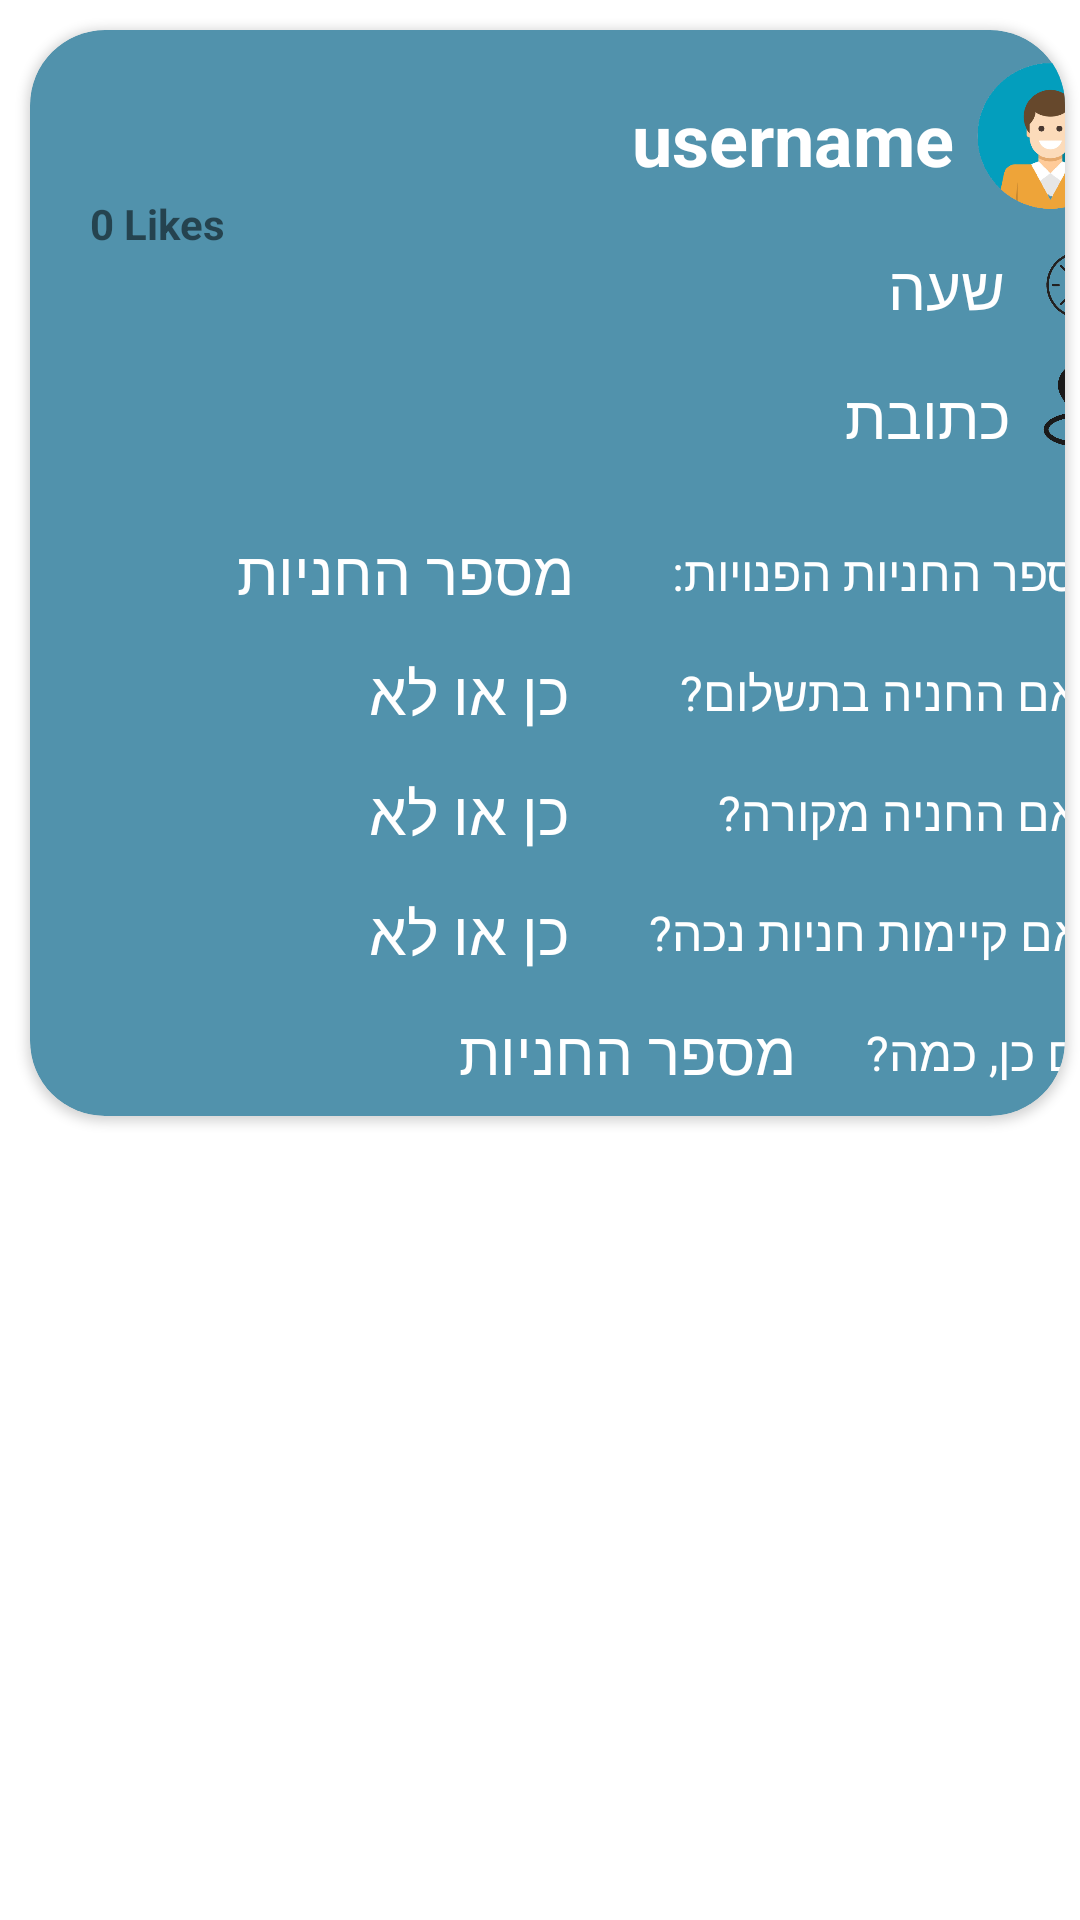

Android layout source for this screen:
<!-- AndroidManifest.xml: application theme Theme.ParkingSearchApp -->
<!-- res/layout/fragment_all_reports.xml -->
<?xml version="1.0" encoding="utf-8"?>
<RelativeLayout xmlns:android="http://schemas.android.com/apk/res/android"
    xmlns:app="http://schemas.android.com/apk/res-auto"
    xmlns:tools="http://schemas.android.com/tools"
    android:layout_width="match_parent"
    android:layout_height="378dp"

    tools:context=".AllReports">

    <androidx.cardview.widget.CardView
        android:layout_width="match_parent"
        android:layout_height="wrap_content"
        android:layout_marginLeft="10dp"
        android:layout_marginTop="10dp"
        android:layout_marginRight="5dp"
        android:backgroundTint="#5192ac"
        app:cardCornerRadius="25dp">

        <TextView
            android:id="@+id/titleLikes"
            android:layout_width="wrap_content"
            android:layout_height="wrap_content"
            android:layout_marginStart="20dp"
            android:layout_marginTop="55dp"
            android:text="0 Likes"
            android:textStyle="bold" />

        <TextView
            android:id="@+id/ReportUserName"
            android:layout_width="170dp"
            android:layout_height="50dp"
            android:layout_marginStart="138dp"
            android:layout_marginTop="20dp"
            android:gravity="right"
            android:text="username"
            android:textColor="#ffff"
            android:textSize="24sp"
            android:textStyle="bold" />

        <ImageView
            android:id="@+id/imageProfile"
            android:layout_width="50dp"
            android:layout_height="50dp"
            android:layout_marginStart="315dp"
            android:layout_marginTop="10dp"
            android:src="@drawable/icon_profile" />

        <TextView
            android:id="@+id/ReportTime"
            android:layout_width="120dp"
            android:layout_height="30dp"
            android:layout_marginStart="205dp"
            android:layout_marginTop="72dp"
            android:gravity="right"
            android:text="שעה"
            android:textColor="#fff"
            android:textSize="20sp" />

        <ImageView
            android:id="@+id/imageClock"
            android:layout_width="30dp"
            android:layout_height="30dp"
            android:layout_marginStart="335dp"
            android:layout_marginTop="70dp"
            android:src="@drawable/icon_clock" />

        <TextView
            android:id="@+id/TextAddress"
            android:layout_width="300dp"
            android:layout_height="40dp"
            android:layout_marginStart="27dp"
            android:layout_marginTop="115dp"
            android:gravity="right"
            android:text="כתובת"
            android:textColor="#fff"
            android:textSize="20sp" />

        <ImageView
            android:id="@+id/imageLocation"
            android:layout_width="30dp"
            android:layout_height="30dp"
            android:layout_marginStart="335dp"
            android:layout_marginTop="110dp"
            android:src="@drawable/location_icon" />

        <TextView
            android:id="@+id/titleFreeParkingAmnt"
            android:layout_width="170dp"
            android:layout_height="30dp"
            android:layout_marginStart="190dp"
            android:layout_marginTop="170dp"
            android:layout_marginEnd="10dp"
            android:text="מספר החניות הפנויות:"
            android:textColor="#fff"
            android:textSize="16sp" />

        <TextView
            android:id="@+id/TextFreeParkingAmnt"
            android:layout_width="140dp"
            android:layout_height="35dp"
            android:layout_marginStart="41dp"
            android:layout_marginTop="167dp"
            android:gravity="right"
            android:text="מספר החניות"
            android:textColor="#fff"
            android:textSize="20sp" />

        <TextView
            android:id="@+id/titleIsCost"
            android:layout_width="170dp"
            android:layout_height="30dp"
            android:layout_marginStart="190dp"
            android:layout_marginTop="210dp"
            android:layout_marginEnd="10dp"
            android:text="האם החניה בתשלום?"
            android:textColor="#fff"
            android:textSize="16sp" />

        <TextView
            android:id="@+id/TextIsCost"
            android:layout_width="100dp"
            android:layout_height="35dp"
            android:layout_marginStart="80dp"
            android:layout_marginTop="207dp"
            android:gravity="right"
            android:text="כן או לא"
            android:textColor="#fff"
            android:textSize="20sp" />

        <TextView
            android:id="@+id/titleIsIndoor"
            android:layout_width="170dp"
            android:layout_height="30dp"
            android:layout_marginStart="190dp"
            android:layout_marginTop="250dp"
            android:layout_marginEnd="10dp"
            android:text="האם החניה מקורה?"
            android:textColor="#fff"
            android:textSize="16sp" />

        <TextView
            android:id="@+id/TextIsIndoor"
            android:layout_width="100dp"
            android:layout_height="35dp"
            android:layout_marginStart="80dp"
            android:layout_marginTop="247dp"
            android:gravity="right"
            android:text="כן או לא"
            android:textColor="#fff"
            android:textSize="20sp" />

        <TextView
            android:id="@+id/titleIsDisabled"
            android:layout_width="185dp"
            android:layout_height="30dp"
            android:layout_marginStart="176dp"
            android:layout_marginTop="290dp"
            android:text="האם קיימות חניות נכה?"
            android:textColor="#fff"
            android:textSize="16sp" />

        <TextView
            android:id="@+id/TextIsDisabled"
            android:layout_width="100dp"
            android:layout_height="35dp"
            android:layout_marginStart="80dp"
            android:layout_marginTop="287dp"
            android:gravity="right"
            android:text="כן או לא"
            android:textColor="#fff"
            android:textSize="20sp" />

        <TextView
            android:id="@+id/titleDisableAmnt"
            android:layout_width="120dp"
            android:layout_height="30dp"
            android:layout_marginStart="240dp"
            android:layout_marginTop="330dp"
            android:text="אם כן, כמה?"
            android:textColor="#fff"
            android:textSize="16sp" />

        <TextView
            android:id="@+id/TextIsDisabledAmnt"
            android:layout_width="140dp"
            android:layout_height="35dp"
            android:layout_marginStart="115dp"
            android:layout_marginTop="327dp"
            android:gravity="right"
            android:text="מספר החניות"
            android:textColor="#fff"
            android:textSize="20sp" />

        <ImageButton
            android:id="@+id/imageLike"
            android:layout_width="35dp"
            android:layout_height="35dp"
            android:layout_marginStart="25dp"
            android:layout_marginTop="17dp"
            android:background="@null"
            android:scaleType="fitXY"
            android:src="@drawable/dislike" />

    </androidx.cardview.widget.CardView>


</RelativeLayout>
<!-- resources referenced by this layout -->
<resources>
  <!-- drawable icon_clock: png bitmap (drawable, 53595 bytes) -->
  <!-- drawable icon_profile: png bitmap (drawable-v24, 40517 bytes) -->
  <!-- drawable location_icon: png bitmap (drawable, 33939 bytes) -->
  <style name="Theme.ParkingSearchApp" parent="Theme.MaterialComponents.DayNight.DarkActionBar">
          
          <item name="colorPrimary">@color/purple_500</item>
          <item name="colorPrimaryVariant">@color/purple_700</item>
          <item name="colorOnPrimary">@color/white</item>
          
          <item name="colorSecondary">@color/teal_200</item>
          <item name="colorSecondaryVariant">@color/teal_700</item>
          <item name="colorOnSecondary">@color/black</item>
          
          <item name="android:statusBarColor" tools:targetApi="l">?attr/colorPrimaryVariant</item>
          
      </style>
  <!-- not gathered from this repository: default colours our renderer supplied (Android Studio template values) -->
  <color name="purple_500">#FF6200EE</color>
  <color name="purple_700">#FF3700B3</color>
  <color name="teal_200">#FF03DAC5</color>
  <color name="teal_700">#FF018786</color>
  <color name="black">#FF000000</color>
  <color name="white">#FFFFFFFF</color>
</resources>
